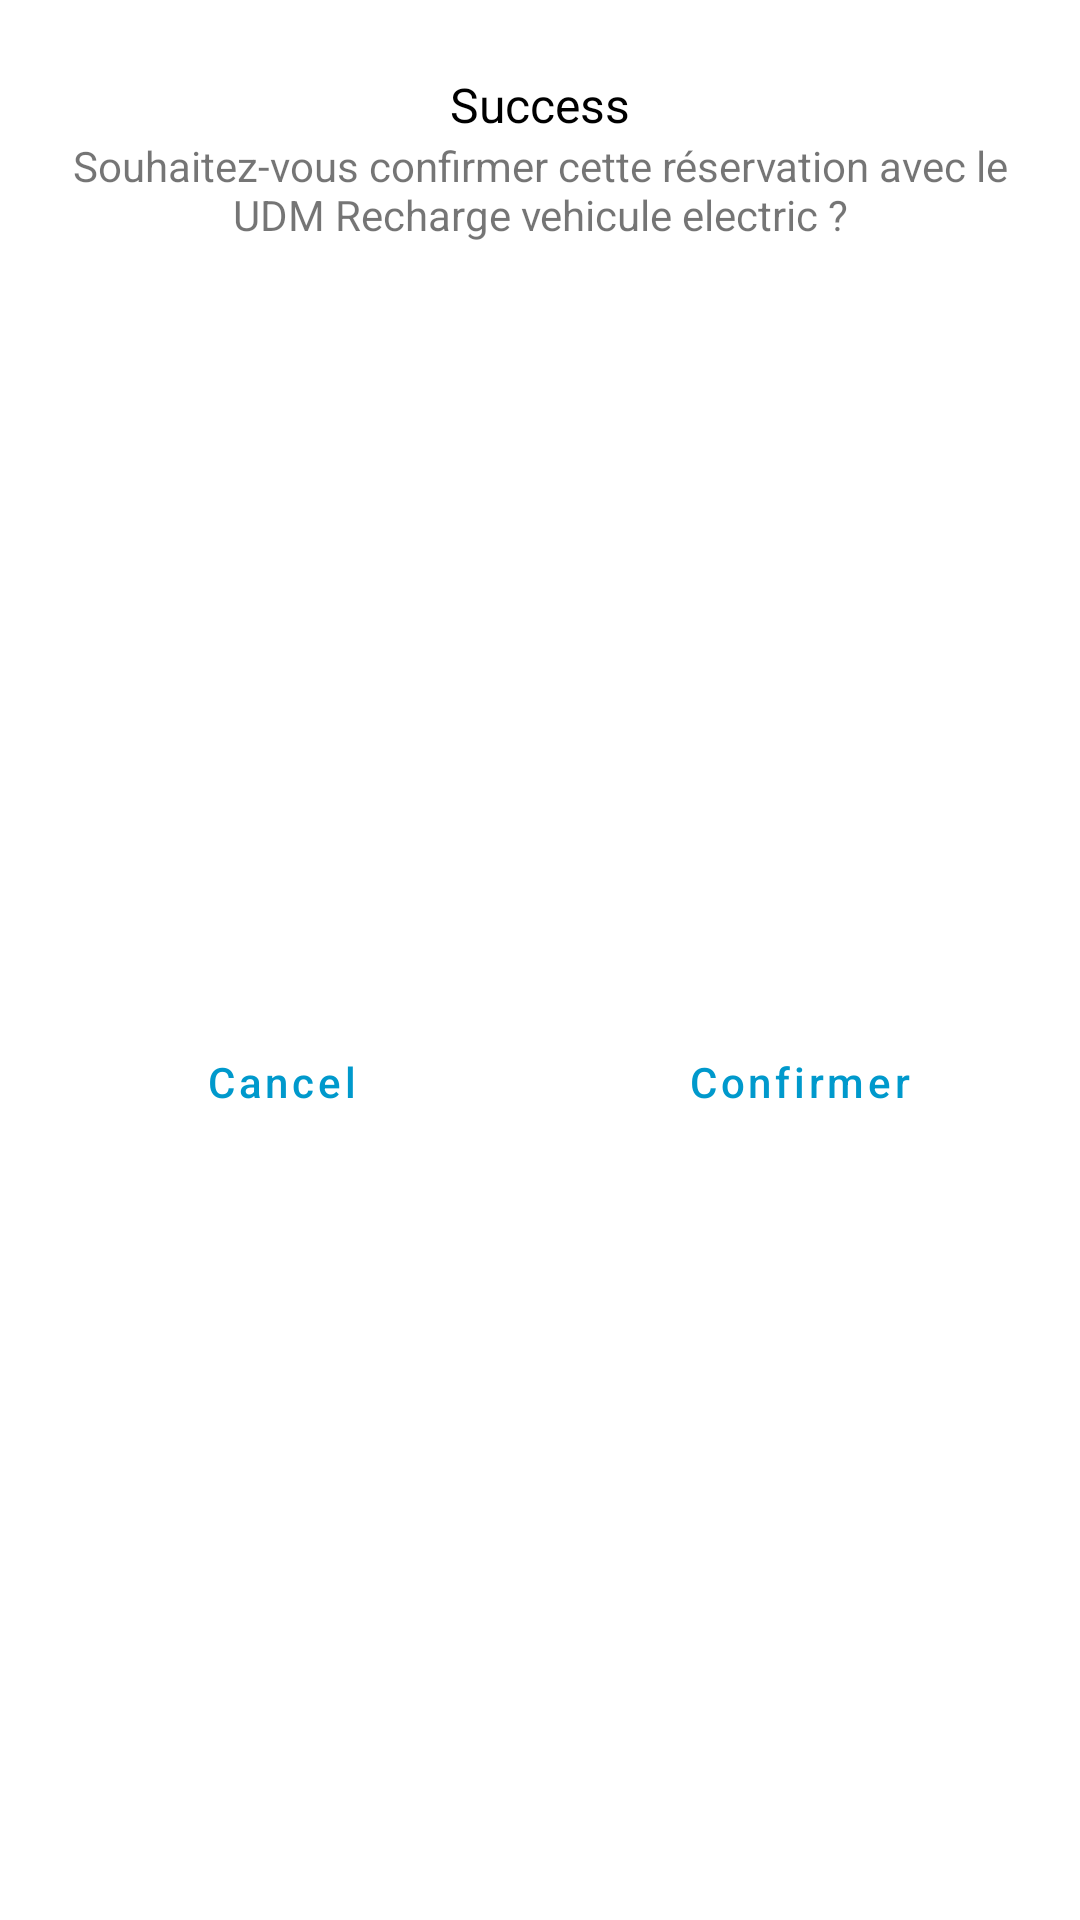

Produce the Android XML layout that renders to this screen, including the resource entries it uses.
<!-- AndroidManifest.xml: application theme Theme.CAR_ELEC_STATION_RES -->
<!-- res/layout/dialogue_confirmation.xml -->
<?xml version="1.0" encoding="utf-8"?>
<androidx.constraintlayout.widget.ConstraintLayout xmlns:android="http://schemas.android.com/apk/res/android"
    xmlns:app="http://schemas.android.com/apk/res-auto"
    xmlns:tools="http://schemas.android.com/tools"
    android:layout_width="match_parent"
    android:layout_height="wrap_content"

    android:background="@android:color/white">


    <ImageView
        android:id="@+id/imageView"
        android:layout_width="wrap_content"
        android:layout_height="wrap_content"
        android:layout_marginStart="8dp"
        android:layout_marginTop="16dp"
        android:layout_marginEnd="8dp"
        app:layout_constraintEnd_toEndOf="parent"
        app:layout_constraintStart_toStartOf="parent"
        app:layout_constraintTop_toTopOf="parent" />

    <TextView
        android:id="@+id/textView"
        android:layout_width="wrap_content"
        android:layout_height="wrap_content"
        android:layout_marginStart="8dp"
        android:layout_marginTop="8dp"
        android:layout_marginEnd="8dp"
        android:text="Success"
        android:textColor="@android:color/black"
        android:textSize="16sp"
        app:layout_constraintEnd_toEndOf="parent"
        app:layout_constraintStart_toStartOf="parent"
        app:layout_constraintTop_toBottomOf="@+id/imageView" />

    <TextView
        android:id="@+id/textView2"
        android:layout_width="0dp"
        android:layout_height="wrap_content"
        android:layout_marginStart="16dp"
        android:layout_marginEnd="16dp"
        android:text="Souhaitez-vous confirmer cette réservation avec le  UDM Recharge vehicule electric ?"
        android:textAlignment="center"
        app:layout_constraintEnd_toEndOf="parent"
        app:layout_constraintStart_toStartOf="parent"
        app:layout_constraintTop_toBottomOf="@+id/textView" />

    <View
        android:id="@+id/divider"
        android:layout_width="1dp"
        android:layout_height="0dp"
        app:layout_constraintBottom_toBottomOf="parent"
        app:layout_constraintEnd_toEndOf="parent"
        app:layout_constraintStart_toStartOf="parent"
        app:layout_constraintTop_toBottomOf="@+id/textView2" />

    <Button
        android:id="@+id/btn_cancel"
        android:layout_width="0dp"
        android:layout_height="wrap_content"
        android:layout_marginStart="16dp"
        android:layout_marginTop="16dp"
        android:layout_marginEnd="8dp"
        android:layout_marginBottom="16dp"
        android:background="@android:color/transparent"
        android:stateListAnimator="@null"
        android:text="Cancel"
        android:textAllCaps="false"
        android:textColor="@android:color/holo_blue_dark"
        app:layout_constraintBottom_toBottomOf="parent"
        app:layout_constraintEnd_toStartOf="@+id/divider"
        app:layout_constraintStart_toStartOf="parent"
        app:layout_constraintTop_toBottomOf="@+id/textView2" />

    <Button
        android:id="@+id/btn_okay"
        android:layout_width="0dp"
        android:layout_height="wrap_content"
        android:layout_marginStart="8dp"
        android:layout_marginTop="16dp"
        android:layout_marginEnd="16dp"
        android:layout_marginBottom="16dp"
        android:background="@android:color/transparent"
        android:stateListAnimator="@null"
        android:text="Confirmer"
        android:textAllCaps="false"
        android:textColor="@android:color/holo_blue_dark"
        app:layout_constraintBottom_toBottomOf="parent"
        app:layout_constraintEnd_toEndOf="parent"
        app:layout_constraintStart_toEndOf="@+id/divider"
        app:layout_constraintTop_toBottomOf="@+id/textView2" />
</androidx.constraintlayout.widget.ConstraintLayout>
<!-- resources referenced by this layout -->
<resources>
  <style name="Theme.CAR_ELEC_STATION_RES" parent="Theme.MaterialComponents.DayNight.NoActionBar">
          
          <item name="colorPrimary">@color/purple_500</item>
          <item name="colorPrimaryVariant">@color/purple_700</item>
          <item name="colorOnPrimary">@color/white</item>
          
          <item name="colorSecondary">@color/teal_200</item>
          <item name="colorSecondaryVariant">@color/teal_700</item>
          <item name="colorOnSecondary">@color/black</item>
  
          
          <item name="android:statusBarColor">?attr/colorPrimaryVariant</item>
  
          
          <item name="android:windowContentTransitions">true</item>
  
          <item name="android:windowAnimationStyle">@style/DialogAnimation</item>
      </style>
  <color name="purple_500">#FF6200EE</color>
  <color name="purple_700">#FF3700B3</color>
  <color name="white">#FFFFFFFF</color>
  <color name="teal_200">#FF03DAC5</color>
  <color name="teal_700">#FF018786</color>
  <color name="black">#FF000000</color>
  <style name="DialogAnimation">
          <item name="android:windowEnterAnimation">@android:anim/fade_in</item>
          <item name="android:windowExitAnimation">@android:anim/fade_out</item>
      </style>
</resources>
